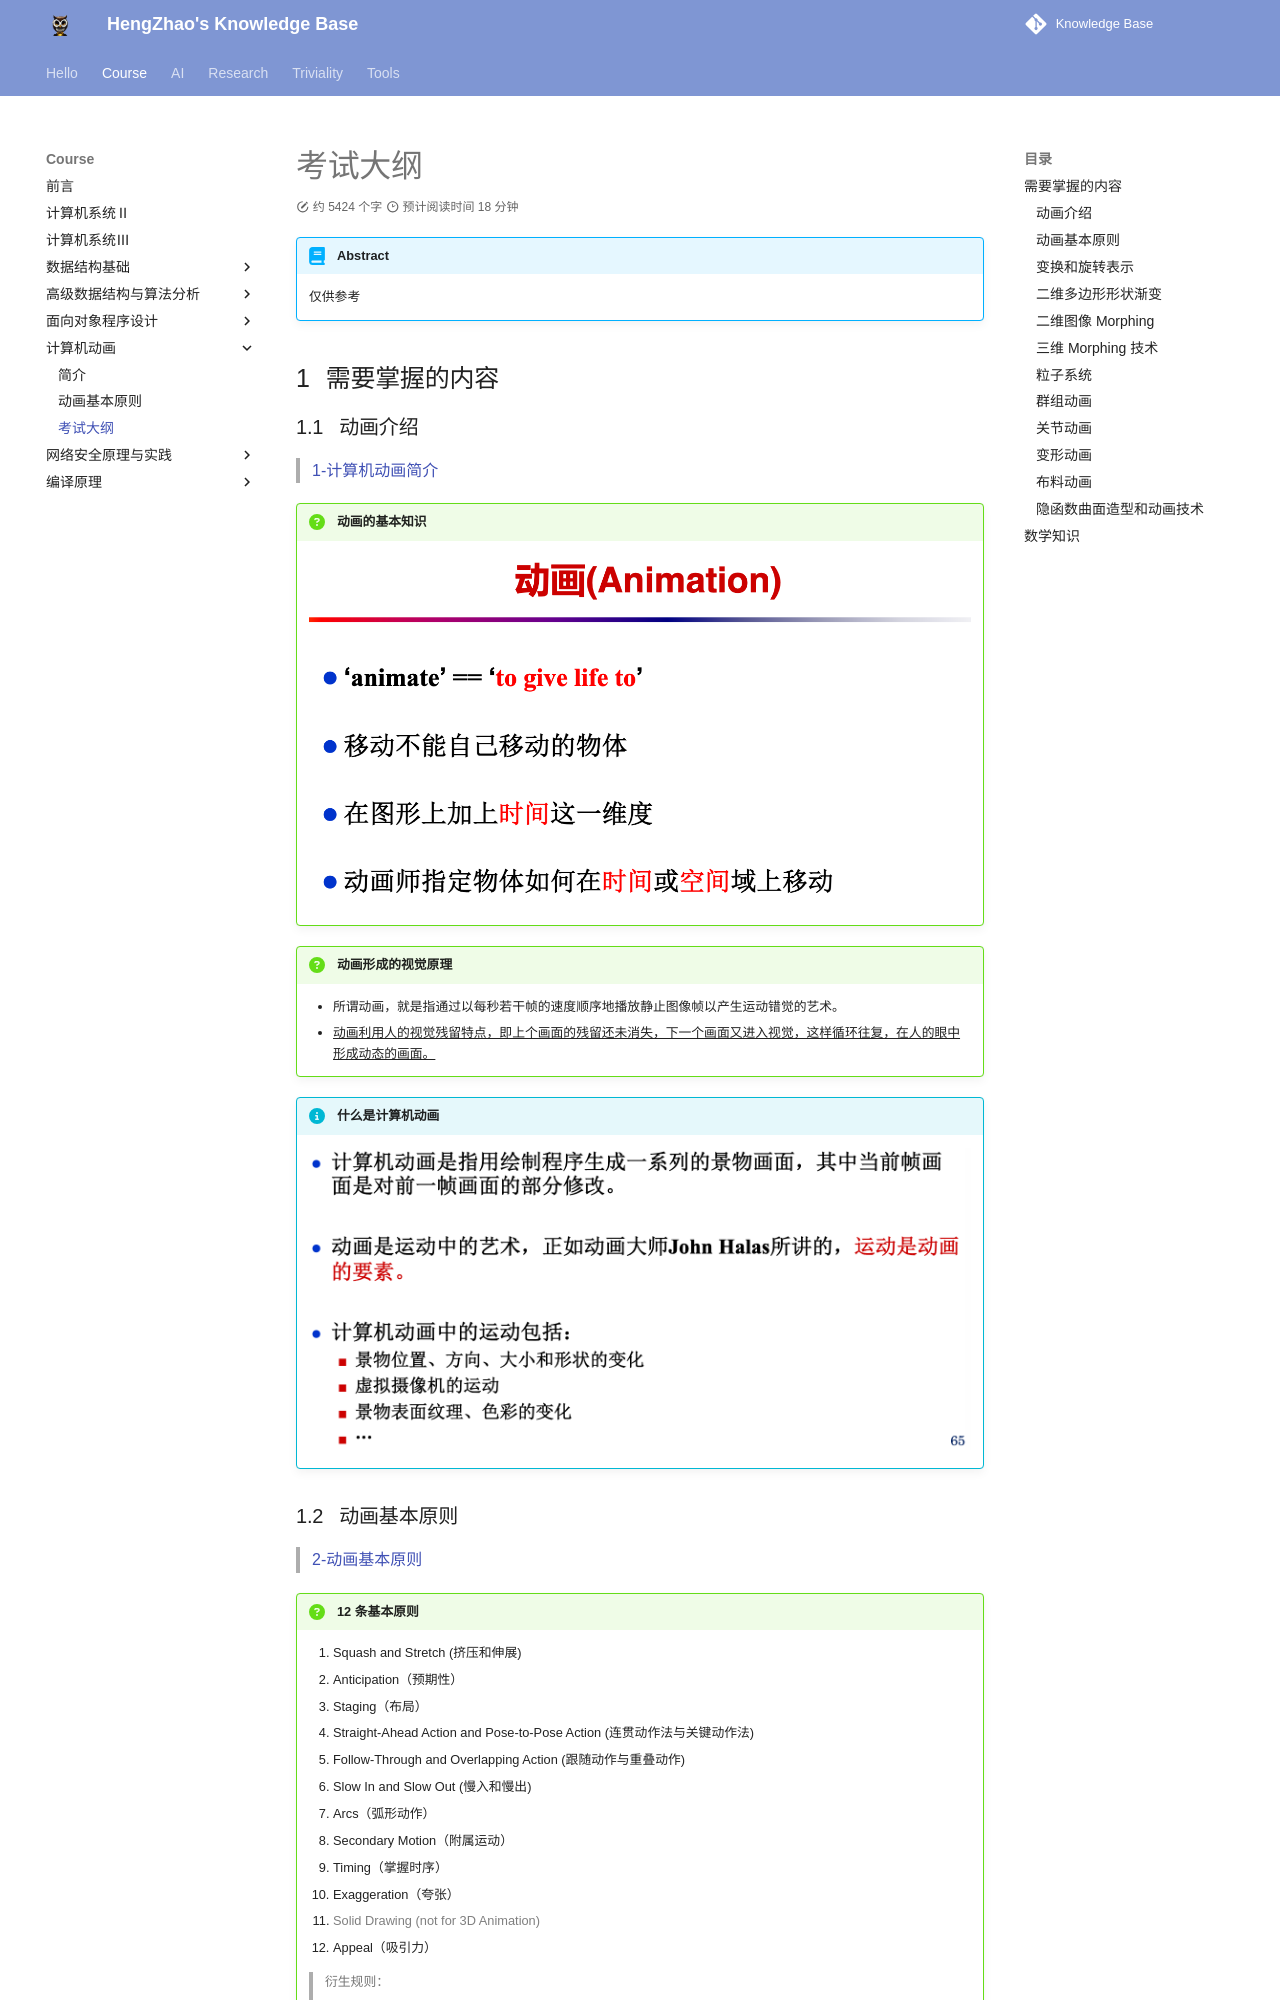

repository: EnlZhao/Notebook · page: Course/Computer-Animation/FinalExam/index.html · generator: mkdocs

# 考试大纲

!!! abstract
    仅供参考

## 需要掌握的内容

### 动画介绍

> [1-计算机动画简介](1-计算机动画简介.md)

!!! question "动画的基本知识"
    ![](../../Images/2023-11-08-20-10-19.png)


!!! question "动画形成的视觉原理"
    - 所谓动画，就是指通过以每秒若干帧的速度顺序地播放静止图像帧以产生运动错觉的艺术。
    - <u>动画利用人的视觉残留特点，即上个画面的残留还未消失，下一个画面又进入视觉，这样循环往复，在人的眼中形成动态的画面。</u>

!!! info "什么是计算机动画"
    ![](../../Images/2023-11-08-20-10-48.png)
